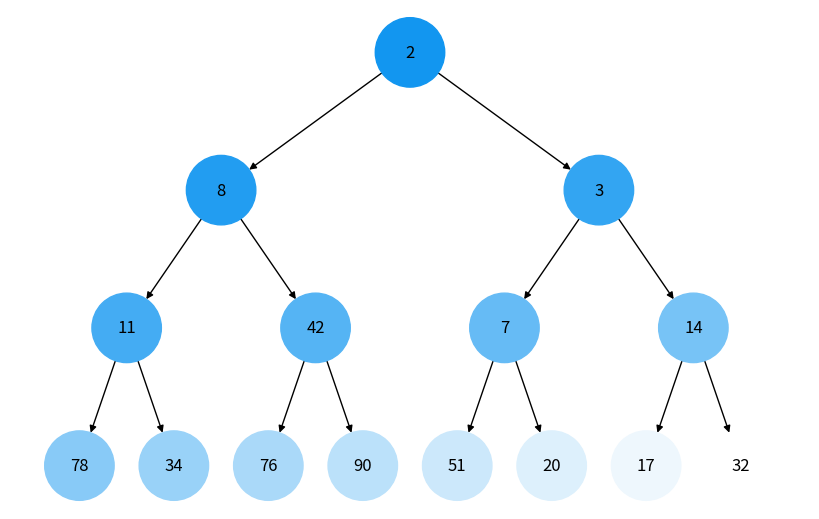
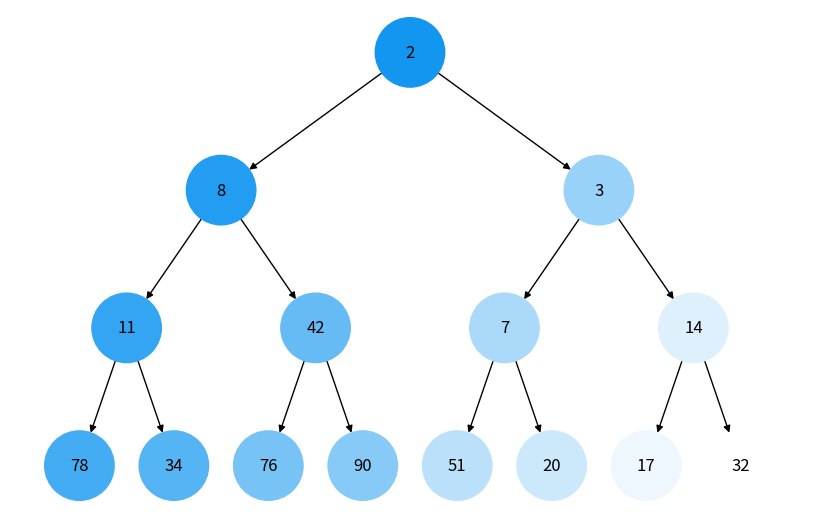

Here is the Python script that generated these plots, in order:
import uuid
import heapq
import networkx as nx
import matplotlib.pyplot as plt
from collections import deque


class Node:
    def __init__(self, key, color="skyblue"):
        self.left = None
        self.right = None
        self.val = key
        self.color = color # Додатковий аргумент для зберігання кольору вузла
        self.id = str(uuid.uuid4())# Унікальний ідентифікатор для кожного вузла


def add_edges(graph, node, pos, x=0, y=0, layer=1):
    if node is not None:
        graph.add_node(node.id, color=node.color, label=node.val) # Використання id та збереження значення вузла
    if node.left:
        graph.add_edge(node.id, node.left.id)
        l = x - 1 / 2 ** layer
        pos[node.left.id] = (l, y - 1)
        l = add_edges(graph, node.left, pos, x=l, y=y - 1, layer=layer + 1)
    if node.right:
        graph.add_edge(node.id, node.right.id)
        r = x + 1 / 2 ** layer
        pos[node.right.id] = (r, y - 1)
        r = add_edges(graph, node.right, pos, x=r, y=y - 1, layer=layer + 1)
    return graph


def draw_tree(tree_root):
    tree = nx.DiGraph()
    pos = {tree_root.id: (0, 0)}
    tree = add_edges(tree, tree_root, pos)

    colors = [node[1]['color'] for node in tree.nodes(data=True)]
    labels = {node[0]: node[1]['label'] for node in tree.nodes(data=True)} # Використовуйте значення вузла для міток

    plt.figure(figsize=(8, 5))
    nx.draw(tree, pos=pos, labels=labels, node_size=2500, node_color=colors)
    plt.show()

def generate_tree(heap):
    nodes = [Node(val) for val in heap]
    for i in range(len(heap)):
        left_idx = 2*i+1
        right_idx = 2*i+2
        if left_idx < len(heap):
            nodes[i].left = nodes[left_idx]
        if right_idx < len(heap):
            nodes[i].right = nodes[right_idx]
    
    return nodes[0]

def generate_color(step, total_steps, base_color="#1296F0"):

    # Convert hex to RGB
    base_color = base_color.lstrip('#')
    r, g, b = tuple(int(base_color[i:i+2], 16) for i in (0, 2, 4))
    
    factor = step / max(total_steps - 1, 1)

    new_r = int(r + (255 - r) * factor)
    new_g = int(g + (255 - g) * factor)
    new_b = int(b + (255 - b) * factor)
    
    # Convert back to hex
    return f'#{new_r:02x}{new_g:02x}{new_b:02x}'

def bfs(root,size):
    if not root:
        return []
    
    queue = deque([root])
    visited = []
    step = 0
    
    while queue:
        node = queue.popleft()
        
        node.color = generate_color(step, size)
        visited.append(node)
        step += 1
        
        if node.left:
            queue.append(node.left)
        if node.right:
            queue.append(node.right)
    
    return visited

def dfs(root, size):
    if not root:
        return []
    
    stack = [root]
    visited = []
    step = 0
    
    while stack:
        node = stack.pop()
        node.color = generate_color(step, size)
        visited.append(node)
        step += 1
        if node.right:
            stack.append(node.right)
        if node.left:
            stack.append(node.left)
    
    return visited

# Створення дерева
heap = [14,90,7,34,76,2,32,78,11,8,42,51,20,17,3]
heapq.heapify(heap)
size = len(heap)
root = generate_tree(heap)

# BFS Обхід дерева
bfs(root,size)
draw_tree(root)

# DFS Обхід дерева
dfs(root,size)
draw_tree(root)
